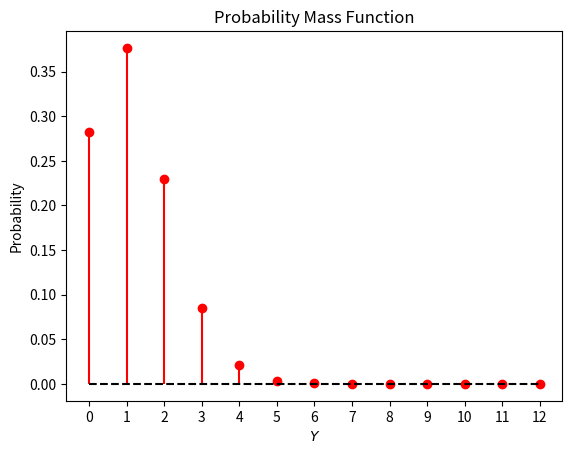

The script that saved this image: (Note: this script raises an exception after producing the figure.)
# CBSE Probability Grade 12
# Exercise 13.5.13

# [redacted]
# [redacted]

""" Problem Statement
It is known that 10% of certain articles manufactured are defective. 
What is the probability that in a random sample of 12 such articles, 9 are defective?
"""

import matplotlib.pyplot as plt
from scipy.stats import binom

n = 12
p = 0.1

# Answer
print(binom.pmf(9, n, p))

# Plot
X = list(range(n + 1))
Y = binom.pmf(X, n, p)
plt.stem(X, Y, linefmt='r-', markerfmt='ro', basefmt='k--')
plt.title('Probability Mass Function')
plt.xticks(X)
plt.xlabel('$Y$')
plt.ylabel('Probability')
plt.savefig('../figs/fig-1.png')
plt.show()